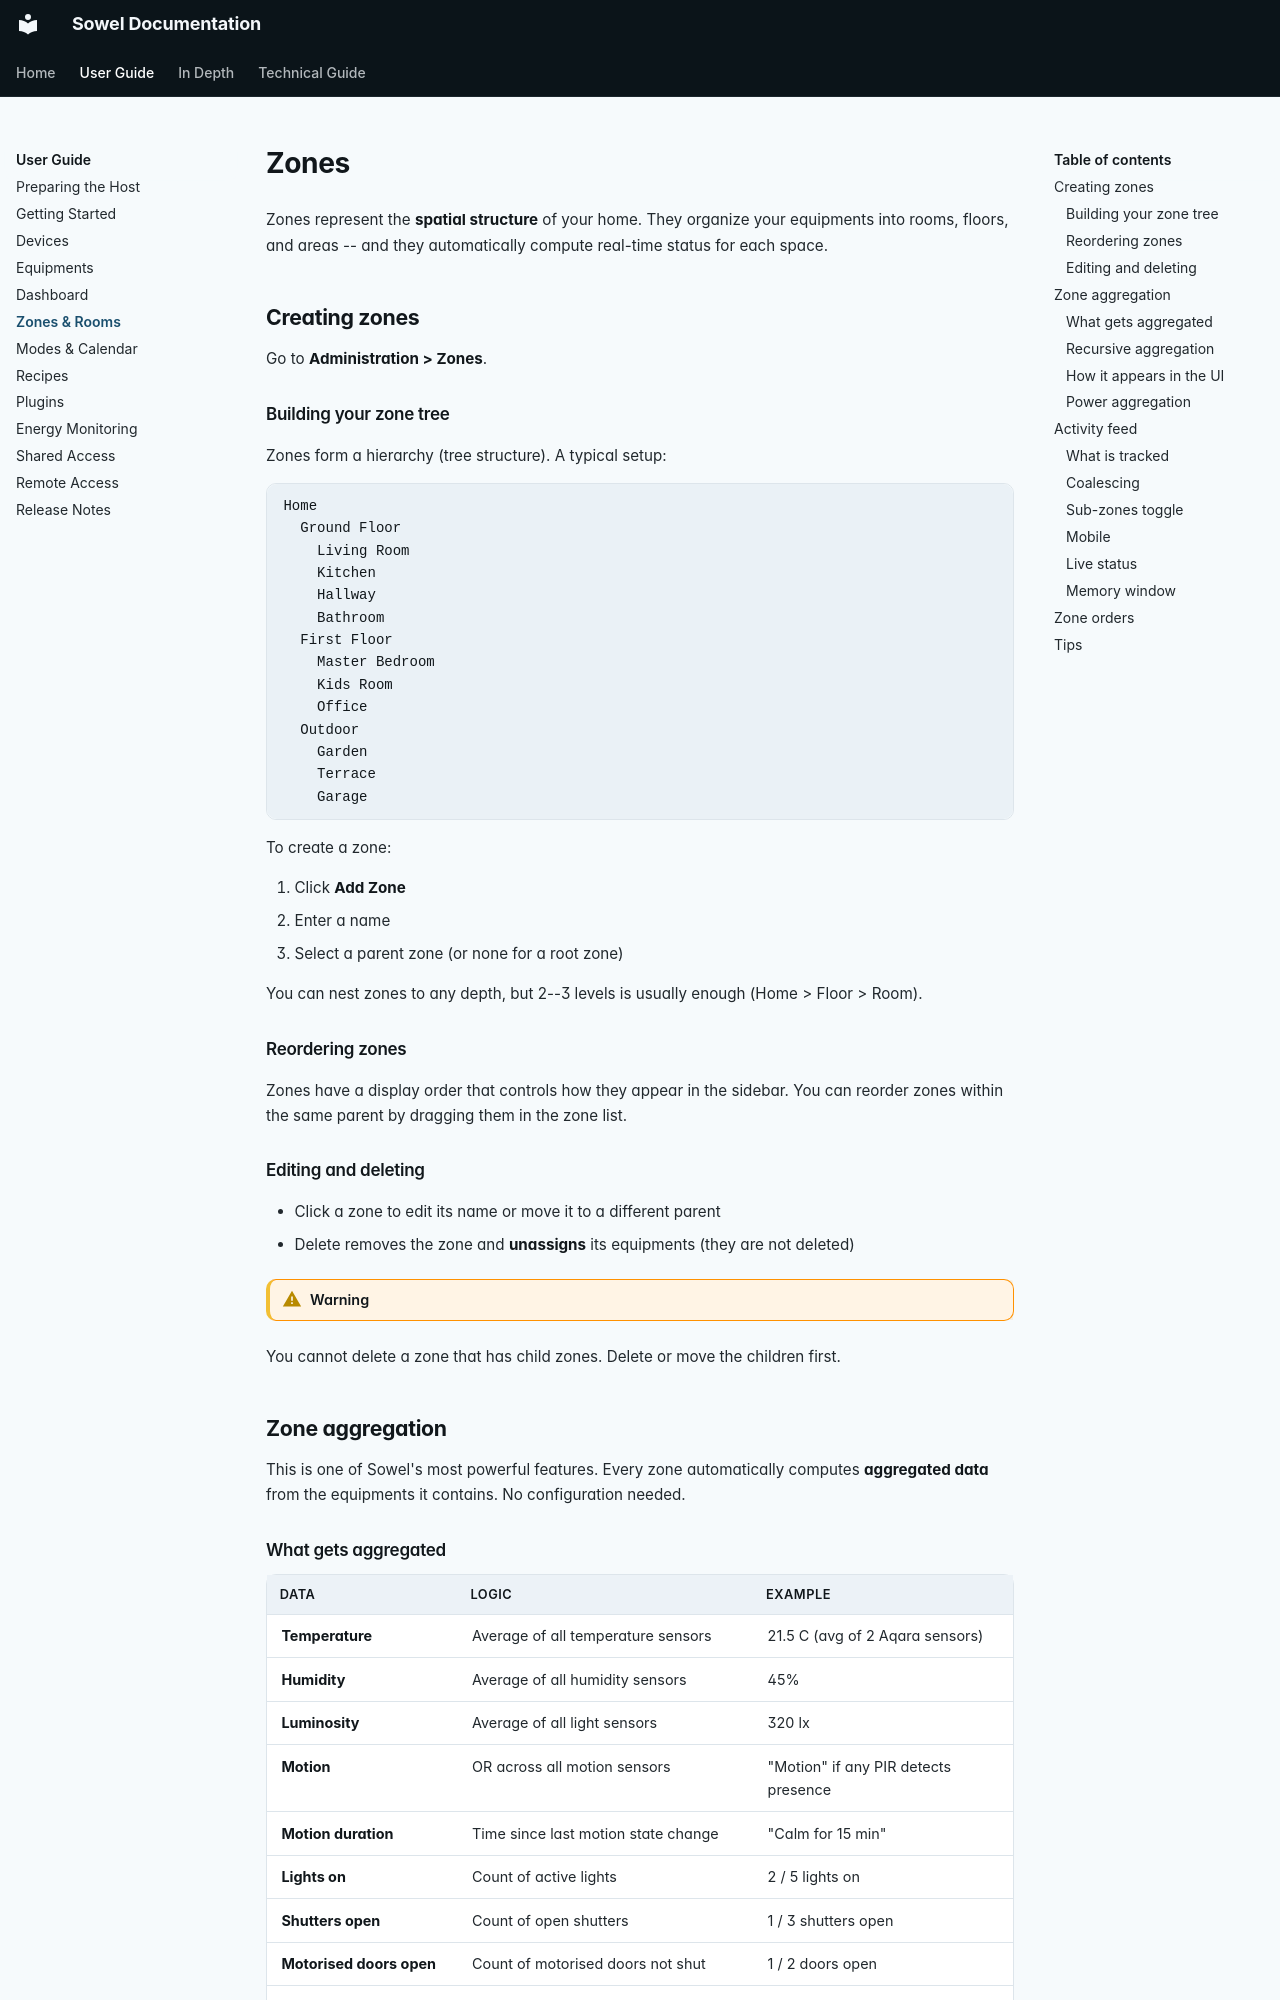

repository: mchacher/sowel · page: user/zones/index.html · generator: mkdocs

# Zones

Zones represent the **spatial structure** of your home. They organize your equipments into rooms, floors, and areas -- and they automatically compute real-time status for each space.

## Creating zones

Go to **Administration > Zones**.

### Building your zone tree

Zones form a hierarchy (tree structure). A typical setup:

```
Home
  Ground Floor
    Living Room
    Kitchen
    Hallway
    Bathroom
  First Floor
    Master Bedroom
    Kids Room
    Office
  Outdoor
    Garden
    Terrace
    Garage
```

To create a zone:

1. Click **Add Zone**
2. Enter a name
3. Select a parent zone (or none for a root zone)

You can nest zones to any depth, but 2--3 levels is usually enough (Home > Floor > Room).

### Reordering zones

Zones have a display order that controls how they appear in the sidebar. You can reorder zones within the same parent by dragging them in the zone list.

### Editing and deleting

- Click a zone to edit its name or move it to a different parent
- Delete removes the zone and **unassigns** its equipments (they are not deleted)

!!! warning
You cannot delete a zone that has child zones. Delete or move the children first.

## Zone aggregation

This is one of Sowel's most powerful features. Every zone automatically computes **aggregated data** from the equipments it contains. No configuration needed.

### What gets aggregated

| Data                         | Logic                                   | Example                              |
| ---------------------------- | --------------------------------------- | ------------------------------------ |
| **Temperature**              | Average of all temperature sensors      | 21.5 C (avg of 2 Aqara sensors)      |
| **Humidity**                 | Average of all humidity sensors         | 45%                                  |
| **Luminosity**               | Average of all light sensors            | 320 lx                               |
| **Motion**                   | OR across all motion sensors            | "Motion" if any PIR detects presence |
| **Motion duration**          | Time since last motion state change     | "Calm for 15 min"                    |
| **Lights on**                | Count of active lights                  | 2 / 5 lights on                      |
| **Shutters open**            | Count of open shutters                  | 1 / 3 shutters open                  |
| **Motorised doors open**     | Count of motorised doors not shut       | 1 / 2 doors open                     |
| **Average shutter position** | Average position across all shutters    | 65%                                  |
| **Open doors**               | Count of open door contacts             | 1 door open                          |
| **Open windows**             | Count of open window contacts           | 2 windows open                       |
| **Water leak**               | OR across all water leak sensors        | Alert if any sensor detects water    |
| **Smoke**                    | OR across all smoke sensors             | Alert if any sensor detects smoke    |
| **Power**                    | Sum of the zone's consumption submeters | 48 W (a flat's feed + its hob)       |
